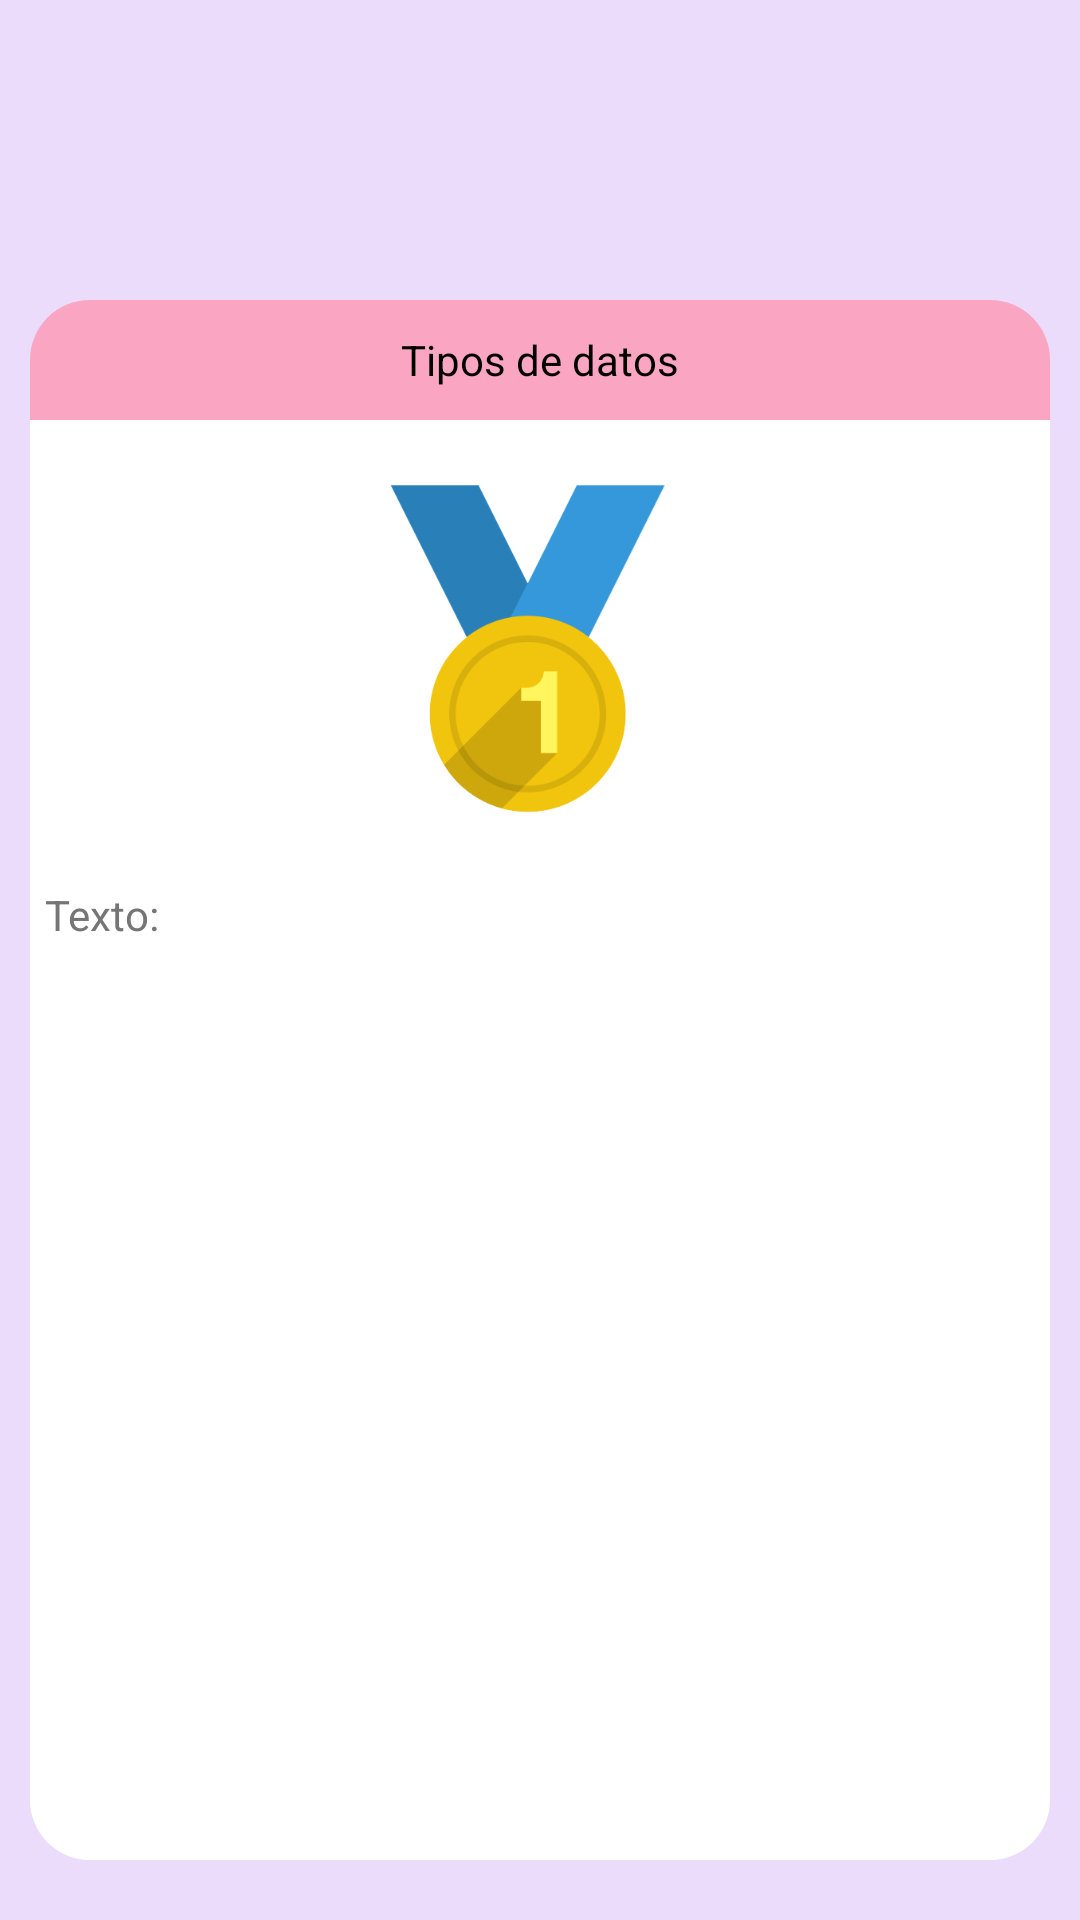

Reconstruct the res/layout file that produces this screen, plus the resources it refers to.
<!-- AndroidManifest.xml: application theme Theme.AppCompat.NoActionBar -->
<!-- res/layout/fragment_entrada_estudiantes.xml -->
<?xml version="1.0" encoding="utf-8"?>
<RelativeLayout xmlns:android="http://schemas.android.com/apk/res/android"
    xmlns:tools="http://schemas.android.com/tools"
    android:layout_width="match_parent"
    android:layout_height="match_parent"
    android:background="#EADCFA"
    tools:context=".EntradaEstudiantesFragment">

    <androidx.cardview.widget.CardView
        android:layout_width="match_parent"
        android:layout_height="90dp"
        android:layout_alignParentStart="true"
        android:layout_alignParentTop="true"
        android:layout_alignParentEnd="true"
        android:layout_alignParentBottom="true"
        android:layout_marginStart="0dp"
        android:layout_marginTop="0dp"
        android:layout_marginEnd="0dp"
        android:layout_marginBottom="712dp"
        android:backgroundTint="#7846CC">

        <ImageView
            android:layout_width="match_parent"
            android:layout_height="match_parent"
            android:src="@drawable/educaplay_bar"
            android:contentDescription="@string/ImagenNombreEducaPlay" />

    </androidx.cardview.widget.CardView>

    <LinearLayout
        android:layout_width="match_parent"
        android:layout_height="190dp"
        android:layout_alignParentStart="true"
        android:layout_marginStart="10dp"
        android:layout_marginEnd="10dp"
        android:layout_alignParentTop="true"
        android:layout_marginTop="100dp"
        android:layout_alignParentBottom="true"
        android:layout_marginBottom="20dp"
        android:orientation="vertical">

        <RelativeLayout
            android:layout_width="match_parent"
            android:layout_height="40dp"
            android:gravity="center_vertical"
            android:background="@drawable/custom_cardview_up_cal">

            <TextView
                android:id="@+id/titulo_contenido_estudiante"
                android:layout_width="wrap_content"
                android:layout_height="wrap_content"
                android:layout_centerHorizontal="true"
                android:text="@string/edtx_tipos_de_datos"
                android:textColor="@color/black" />
        </RelativeLayout>

        <LinearLayout
            android:layout_width="match_parent"
            android:layout_height="match_parent"
            android:background="@drawable/custom_cardview_down"
            android:orientation="vertical">

            <ImageView
                android:layout_width="match_parent"
                android:layout_height="0dp"
                android:layout_weight="1"
                android:scaleType="centerCrop"
                android:contentDescription="@string/ImagenNombreEducaPlay"
                android:src="@drawable/imagen_medalla" />

            <TextView
                android:id="@+id/Texto_contenido_estudiante"
                android:layout_width="match_parent"
                android:layout_height="wrap_content"
                android:layout_marginTop="5dp"
                android:layout_marginStart="5dp"
                android:layout_marginEnd="5dp"
                android:layout_marginBottom="5dp"
                android:layout_weight="2"
                android:text="@string/txv_texto"
                android:textColor="#757575" />

        </LinearLayout>

    </LinearLayout>

</RelativeLayout>
<!-- resources referenced by this layout -->
<resources>
  <color name="black">#FF000000</color>
  <!-- drawable custom_cardview_down (drawable) -->
  <?xml version="1.0" encoding="utf-8"?>
  <shape xmlns:android="http://schemas.android.com/apk/res/android">
      <solid android:color="#FFFFFF"/>
      <corners android:bottomLeftRadius="20dp"
          android:bottomRightRadius="20dp"/>
  
  </shape>
  <!-- drawable custom_cardview_up_cal (drawable) -->
  <?xml version="1.0" encoding="utf-8"?>
  <shape xmlns:android="http://schemas.android.com/apk/res/android">
      <solid android:color="#FAA5C2"/>
      <corners android:topLeftRadius="20dp"
          android:topRightRadius="20dp"/>
  </shape>
  <!-- drawable educaplay_bar: png bitmap (drawable, 15923 bytes) -->
  <!-- drawable imagen_medalla: png bitmap (drawable, 29829 bytes) -->
  <string name="ImagenNombreEducaPlay">Educa Play</string>
  <string name="edtx_tipos_de_datos">Tipos de datos</string>
  <string name="txv_texto">Texto:</string>
</resources>
